Photos from the image-classification dataset "Thermal" in the GitHub repository chen-lu21/plant-disease-detection. Its 4 classes are: rice leaf brown spot, rice leaf healthy, rice leaf hispa, rice leaf blast.

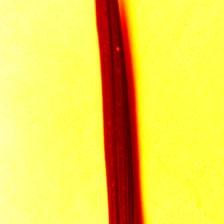
Label: rice leaf blast

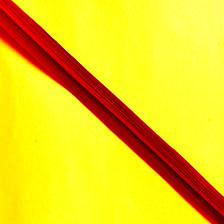
Label: rice leaf healthy

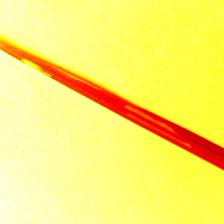
Label: rice leaf hispa

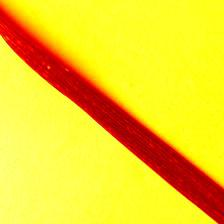
Label: rice leaf blast

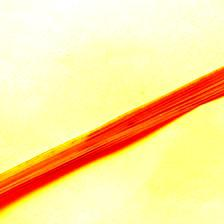
Label: rice leaf brown spot

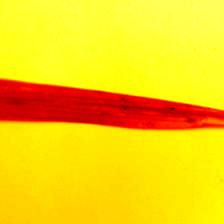
Label: rice leaf brown spot
